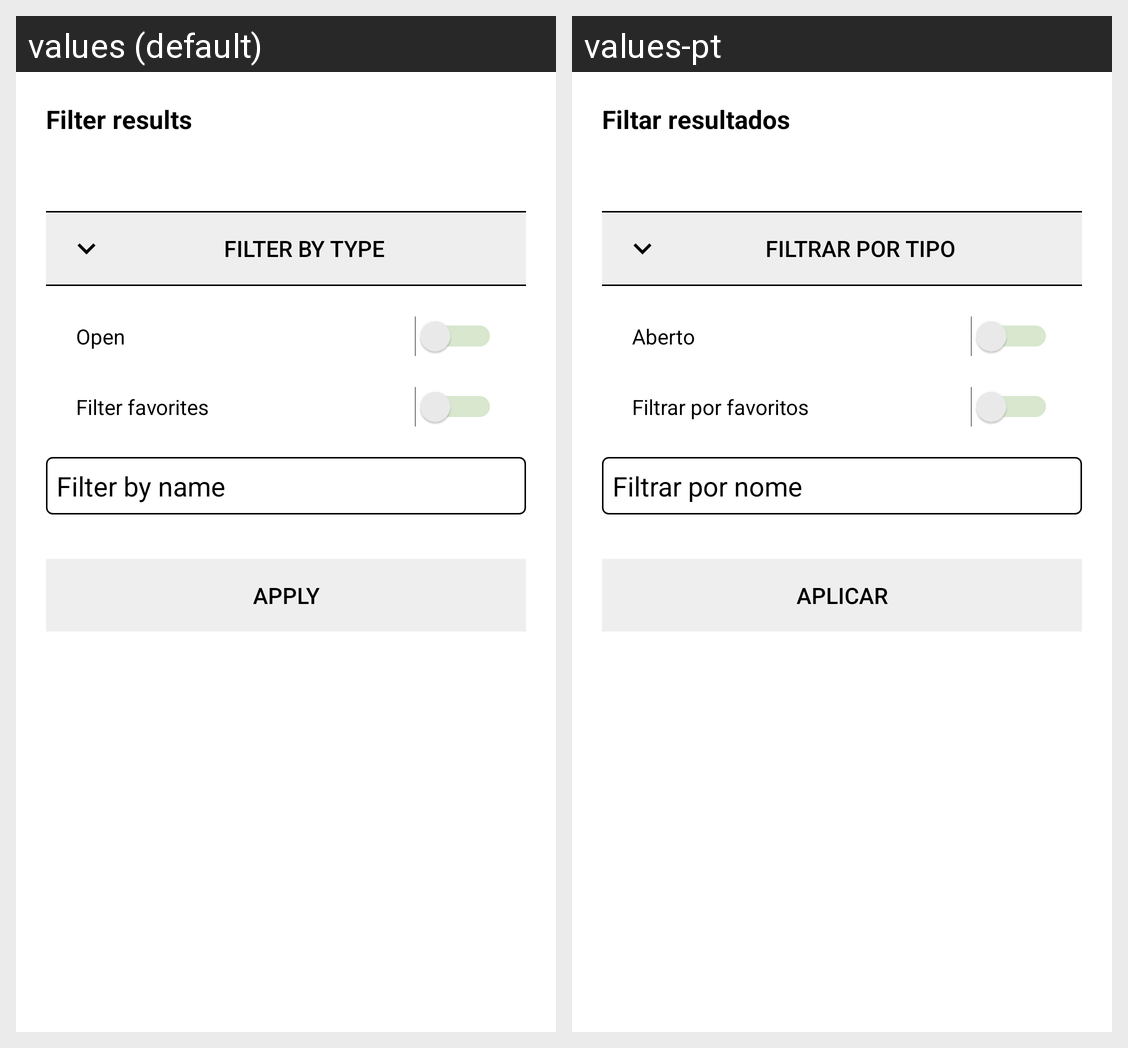

The Android screen above is rendered under two locales of the same app. Produce the string resources it draws, with the default and per-locale values.
Android screen res/layout/fragment_parking_lots_filters.xml rendered under 2 locales, left to right: values (default), values-pt. Device: Nexus 5 (rendered at 1080×1920; each locale shown at half size, 540×960, under a caption strip naming it); theme LightTheme.
Strings drawn on this screen, with the default value and each locale's value (text and hints the layout hard-codes, and strings that could not be matched under every locale, appear in the picture but are not listed):

filter
  values: Filter results
  values-pt: Filtar resultados

toggle_park_type_filter_list
  values: Filter by type
  values-pt: Filtrar por tipo

park_open
  values: Open
  values-pt: Aberto

filter_favorites
  values: Filter favorites
  values-pt: Filtrar por favoritos

filter_by_name
  values: Filter by name
  values-pt: Filtrar por nome

apply
  values: Apply
  values-pt: Aplicar
